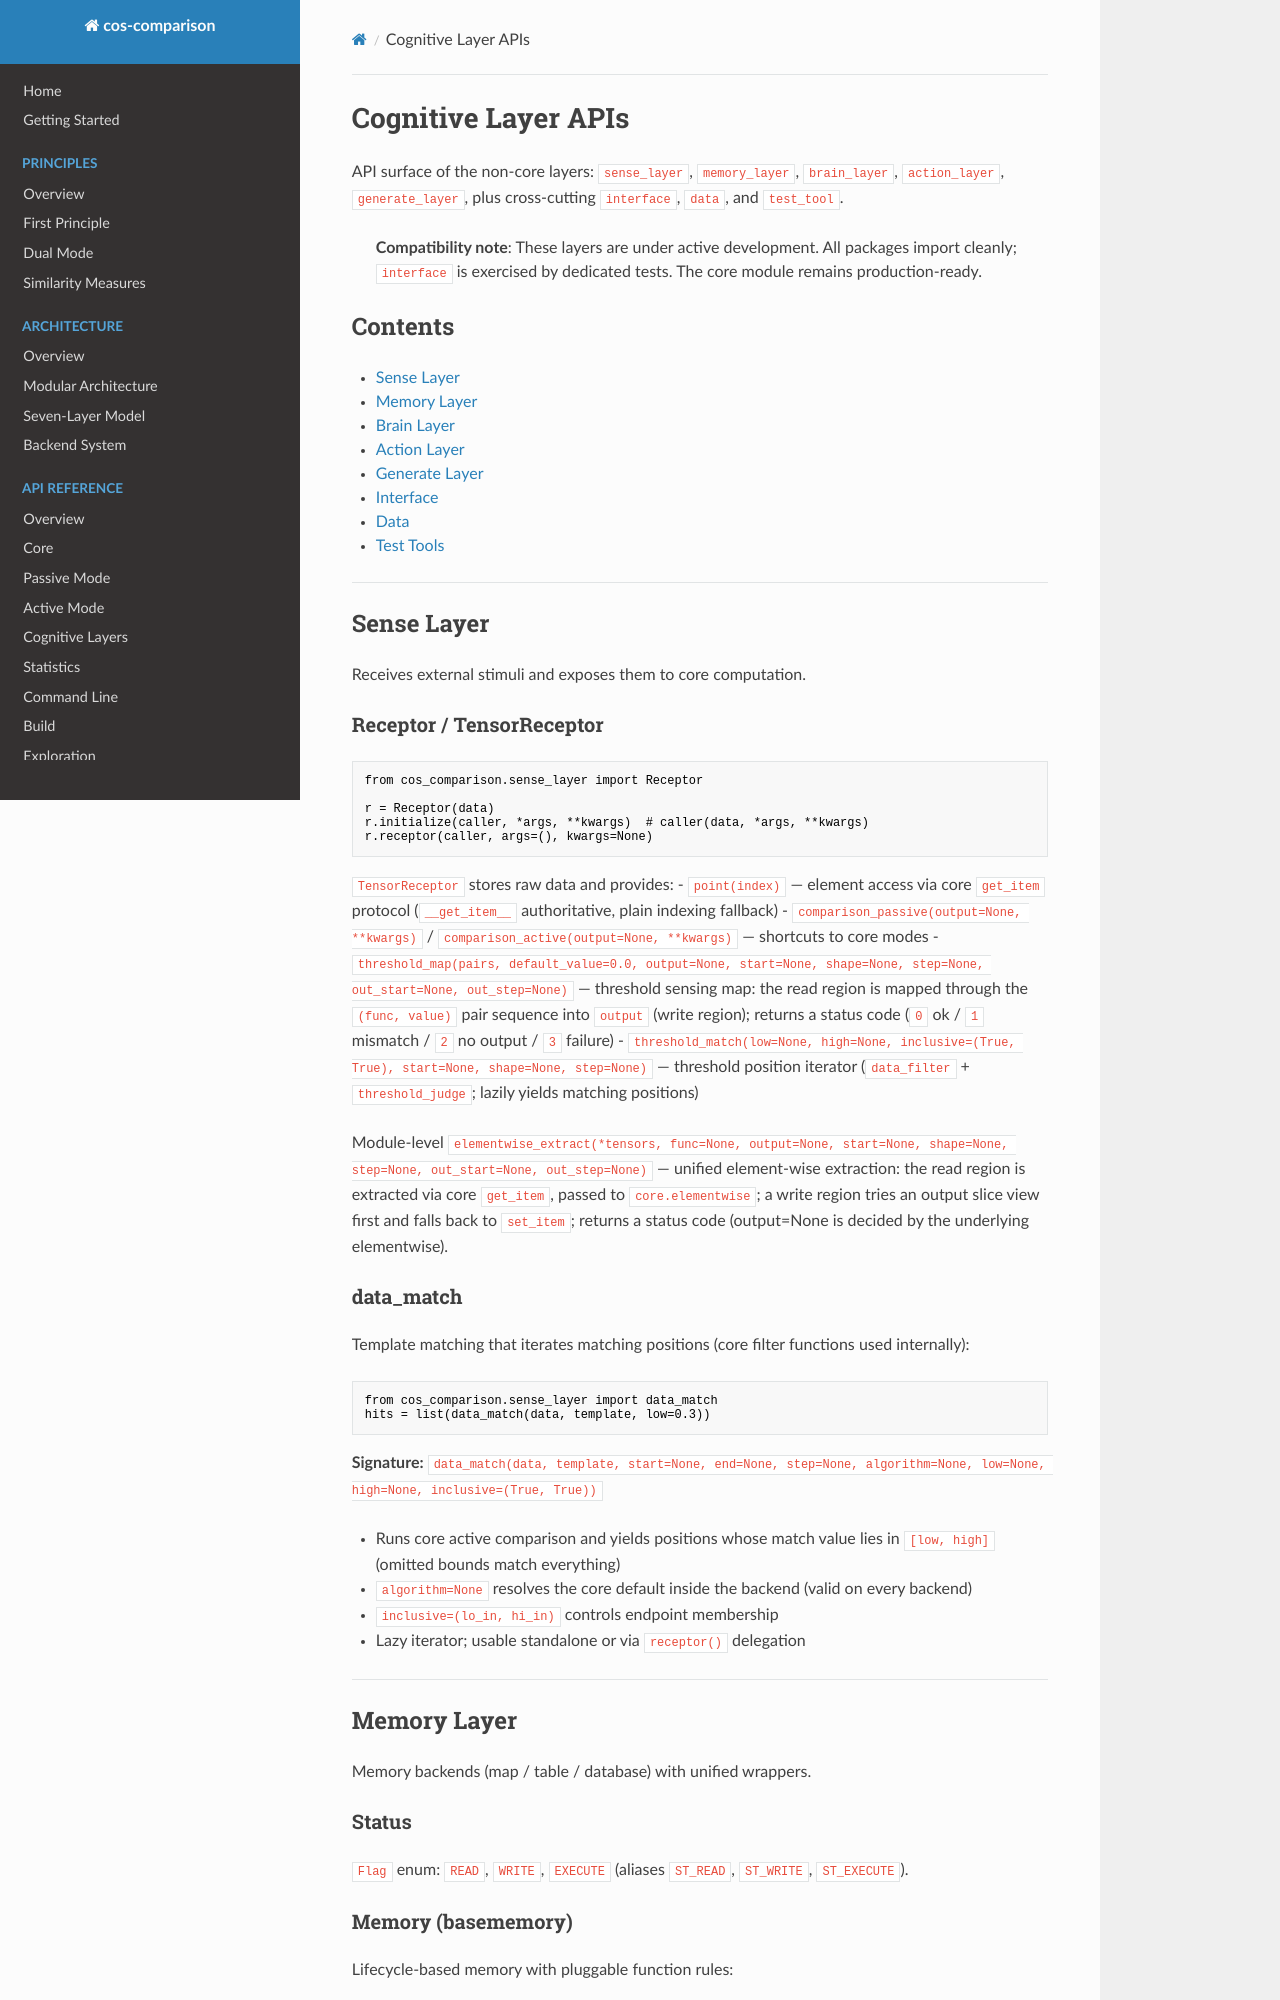

repository: LiJinxin-gx/cos-comparison · page: api/cognitive-layers/index.html · generator: mkdocs

# Cognitive Layer APIs

API surface of the non-core layers: `sense_layer`, `memory_layer`, `brain_layer`, `action_layer`, `generate_layer`, plus cross-cutting `interface`, `data`, and `test_tool`.

> **Compatibility note**: These layers are under active development. All packages import cleanly; `interface` is exercised by dedicated tests. The core module remains production-ready.

## Contents

- [Sense Layer](#sense-layer)
- [Memory Layer](#memory-layer)
- [Brain Layer](#brain-layer)
- [Action Layer](#action-layer)
- [Generate Layer](#generate-layer)
- [Interface](#interface)
- [Data](#data)
- [Test Tools](#test-tools)

---

## Sense Layer

Receives external stimuli and exposes them to core computation.

### Receptor / TensorReceptor

```python
from cos_comparison.sense_layer import Receptor

r = Receptor(data)
r.initialize(caller, *args, **kwargs)  # caller(data, *args, **kwargs)
r.receptor(caller, args=(), kwargs=None)
```

`TensorReceptor` stores raw data and provides:
- `point(index)` — element access via core `get_item` protocol (`__get_item__` authoritative, plain indexing fallback)
- `comparison_passive(output=None, **kwargs)` / `comparison_active(output=None, **kwargs)` — shortcuts to core modes
- `threshold_map(pairs, default_value=0.0, output=None, start=None, shape=None, step=None, out_start=None, out_step=None)` — threshold sensing map: the read region is mapped through the `(func, value)` pair sequence into `output` (write region); returns a status code (`0` ok / `1` mismatch / `2` no output / `3` failure)
- `threshold_match(low=None, high=None, inclusive=(True, True), start=None, shape=None, step=None)` — threshold position iterator (`data_filter` + `threshold_judge`; lazily yields matching positions)

Module-level `elementwise_extract(*tensors, func=None, output=None, start=None, shape=None, step=None, out_start=None, out_step=None)` — unified element-wise extraction: the read region is extracted via core `get_item`, passed to `core.elementwise`; a write region tries an output slice view first and falls back to `set_item`; returns a status code (output=None is decided by the underlying elementwise).

### data_match

Template matching that iterates matching positions (core filter functions used internally):

```python
from cos_comparison.sense_layer import data_match
hits = list(data_match(data, template, low=0.3))
```

**Signature:** `data_match(data, template, start=None, end=None, step=None, algorithm=None, low=None, high=None, inclusive=(True, True))`

- Runs core active comparison and yields positions whose match value lies in `[low, high]` (omitted bounds match everything)
- `algorithm=None` resolves the core default inside the backend (valid on every backend)
- `inclusive=(lo_in, hi_in)` controls endpoint membership
- Lazy iterator; usable standalone or via `receptor()` delegation

---

## Memory Layer

Memory backends (map / table / database) with unified wrappers.

### Status

`Flag` enum: `READ`, `WRITE`, `EXECUTE` (aliases `ST_READ`, `ST_WRITE`, `ST_EXECUTE`).

### Memory (basememory)

Lifecycle-based memory with pluggable function rules:

```python
from cos_comparison.memory_layer.memory import Memory

m = Memory(memory_obj,
           init_func=None, save_func=None, commit_func=None,
           rollback_func=None, refer_func=None, close_func=None)
```

| Method | Description |
|--------|-------------|
| `initialize(*args, **kwargs)` | Initialize the memory object |
| `save(*args, **kwargs)` | Save data |
| `commit(*args, **kwargs)` | Commit pending changes |
| `rollback(*arg, **kwarg)` | Roll back pending changes |
| `refer(*args, **kwargs)` | Read data |
| `close(*args, **kwargs)` | Close and release |
| `process(caller, *args, **kwargs)` | Apply caller to memory object |
| `call(name, *args, **kwargs)` | Call a method of the memory object |

### MapMemory

Dict-backed memory with transaction cache and atomic commit:

```python
from cos_comparison.memory_layer.memory import MapMemory

m = MapMemory(map_obj, close_commit=False, closer=None)
m.save(key, value, nesting=False, create=True)  # record transaction
m.commit()      # apply all cached transactions atomically
m.rollback()    # discard pending transactions
m.refer(key)    # read value (nested traversal optional)
m.close()       # commit if close_commit, release memory
```

- `Transaction(key, value, nesting=True, create=True)` — atomic write record; hashable, iterable

### TableMemory

`MapMemory` subclass: `save(keys, value)` and `refer(keys)` always use nested traversal with auto-creation.
